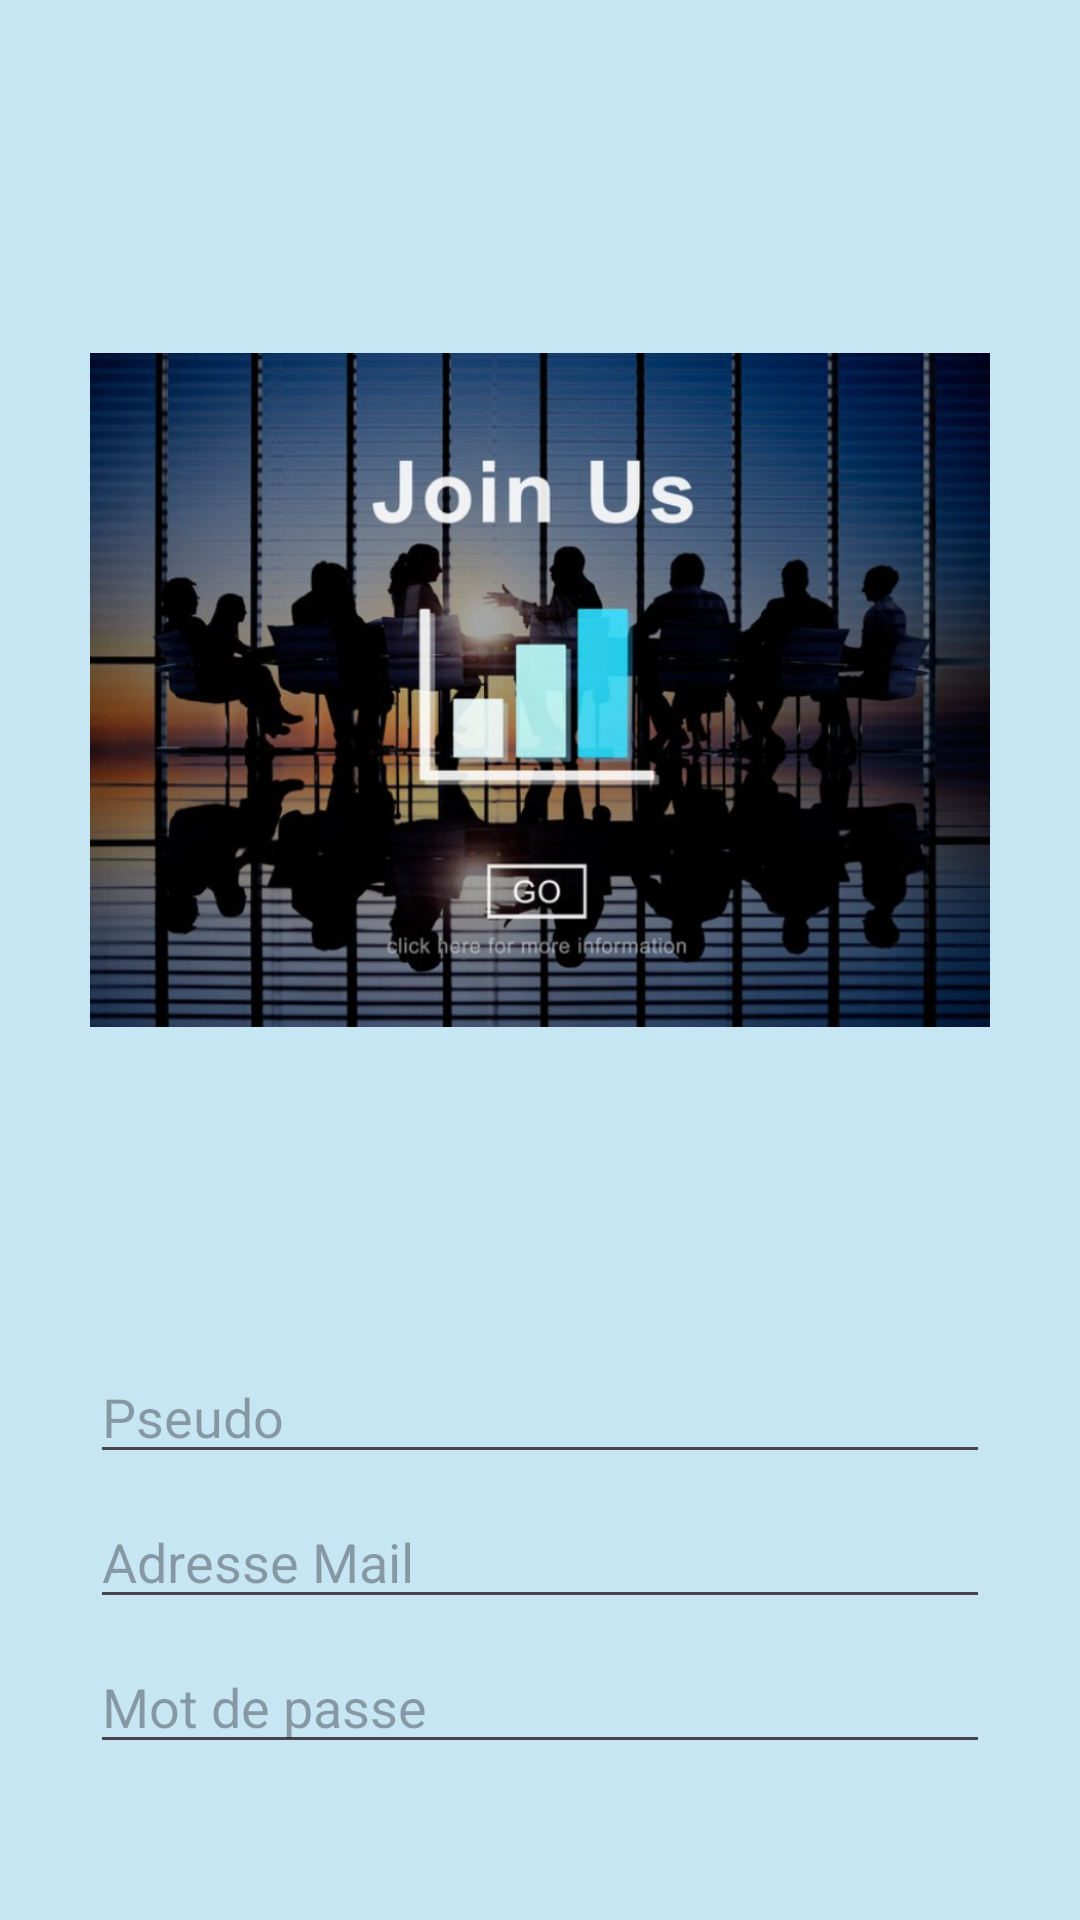

This screen was rendered from an Android layout file. Write that file and the resources it references.
<!-- AndroidManifest.xml: application theme Theme.AppliBlogPhoto -->
<!-- res/layout/inscription.xml -->
<?xml version="1.0" encoding="utf-8"?>
<RelativeLayout xmlns:android="http://schemas.android.com/apk/res/android"
    android:layout_width="match_parent"
    android:layout_height="match_parent"
    android:padding="30dp"
    android:background="@color/bleuClair">

    

    
    <ImageView
        android:id="@+id/imageView"
        android:layout_width="400dp"
        android:layout_height="400dp"
        android:src="@drawable/inscriptionphoto" />

    <EditText
        android:id="@+id/etUsernameInscription"
        android:layout_width="match_parent"
        android:layout_height="wrap_content"
        android:layout_below="@id/imageView"
        android:layout_marginTop="20dp"
        android:hint="Pseudo"
        android:inputType="text" />

    
    <EditText
        android:id="@+id/etMailInscription"
        android:layout_width="match_parent"
        android:layout_height="wrap_content"
        android:layout_below="@id/etUsernameInscription"
        android:layout_marginTop="7dp"
        android:hint="Adresse Mail" />

    
    <EditText
        android:id="@+id/etPasswordInscription"
        android:layout_width="match_parent"
        android:layout_height="wrap_content"
        android:layout_below="@id/etMailInscription"
        android:layout_marginTop="7dp"
        android:hint="Mot de passe"
        android:inputType="textPassword" />


    
    <Button
        android:id="@+id/btnLoginInscription"
        android:layout_width="wrap_content"
        android:layout_height="wrap_content"
        android:text="S'inscrire"
        android:layout_below="@id/etPasswordInscription"
        android:backgroundTint="@color/bleu"
        android:layout_centerHorizontal="true"
        android:layout_marginTop="20dp"/>

</RelativeLayout>
<!-- resources referenced by this layout -->
<resources>
  <color name="bleu">#146C94</color>
  <color name="bleuClair">#C7E6F4</color>
      #
  <!-- drawable inscriptionphoto: png bitmap (drawable, 562213 bytes) -->
  <style name="Theme.AppliBlogPhoto" parent="Base.Theme.AppliBlogPhoto" />
  <style name="Base.Theme.AppliBlogPhoto" parent="Theme.Material3.DayNight.NoActionBar">
          
          
      </style>
</resources>
